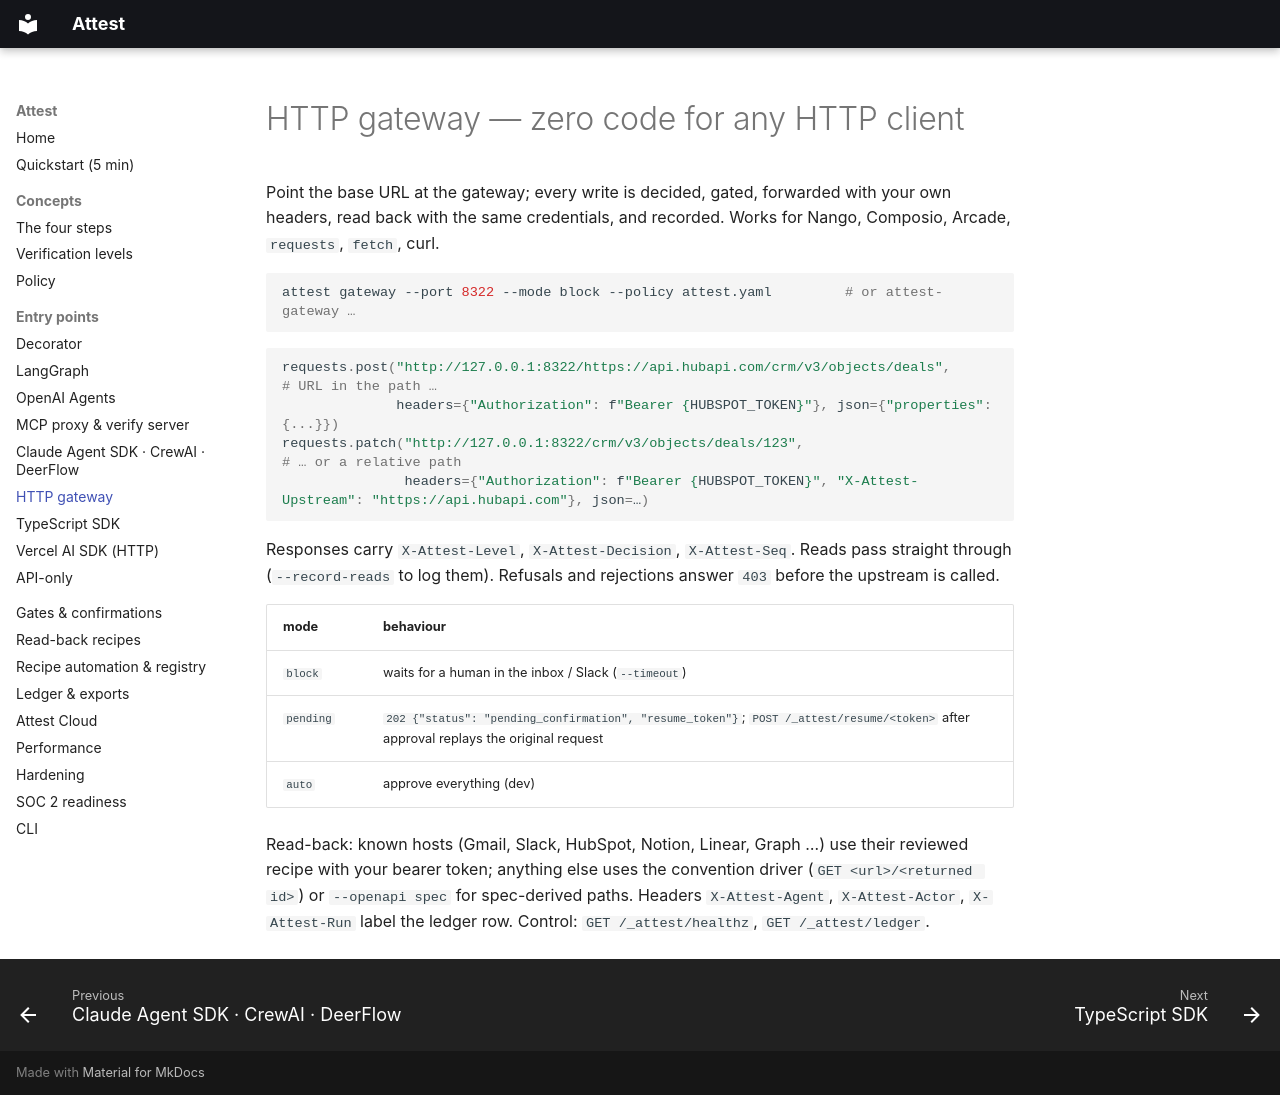

repository: dev-prathap/ATTEST · page: entry/gateway/index.html · generator: mkdocs

# HTTP gateway — zero code for any HTTP client

Point the base URL at the gateway; every write is decided, gated, forwarded with your own headers, read back with
the same credentials, and recorded. Works for Nango, Composio, Arcade, `requests`, `fetch`, curl.

```bash
attest gateway --port 8322 --mode block --policy attest.yaml         # or attest-gateway …
```

```python
requests.post("http://127.0.0.1:8322/https://api.hubapi.com/crm/v3/objects/deals",        # URL in the path …
              headers={"Authorization": f"Bearer {HUBSPOT_TOKEN}"}, json={"properties": {...}})
requests.patch("http://127.0.0.1:8322/crm/v3/objects/deals/123",                          # … or a relative path
               headers={"Authorization": f"Bearer {HUBSPOT_TOKEN}", "X-Attest-Upstream": "https://api.hubapi.com"}, json=…)
```

Responses carry `X-Attest-Level`, `X-Attest-Decision`, `X-Attest-Seq`. Reads pass straight through
(`--record-reads` to log them). Refusals and rejections answer `403` before the upstream is called.

| mode | behaviour |
| --- | --- |
| `block` | waits for a human in the inbox / Slack (`--timeout`) |
| `pending` | `202 {"status": "pending_confirmation", "resume_token"}`; `POST /_attest/resume/<token>` after approval replays the original request |
| `auto` | approve everything (dev) |

Read-back: known hosts (Gmail, Slack, HubSpot, Notion, Linear, Graph …) use their reviewed recipe with your
bearer token; anything else uses the convention driver (`GET <url>/<returned id>`) or `--openapi spec` for
spec-derived paths. Headers `X-Attest-Agent`, `X-Attest-Actor`, `X-Attest-Run` label the ledger row.
Control: `GET /_attest/healthz`, `GET /_attest/ledger`.
